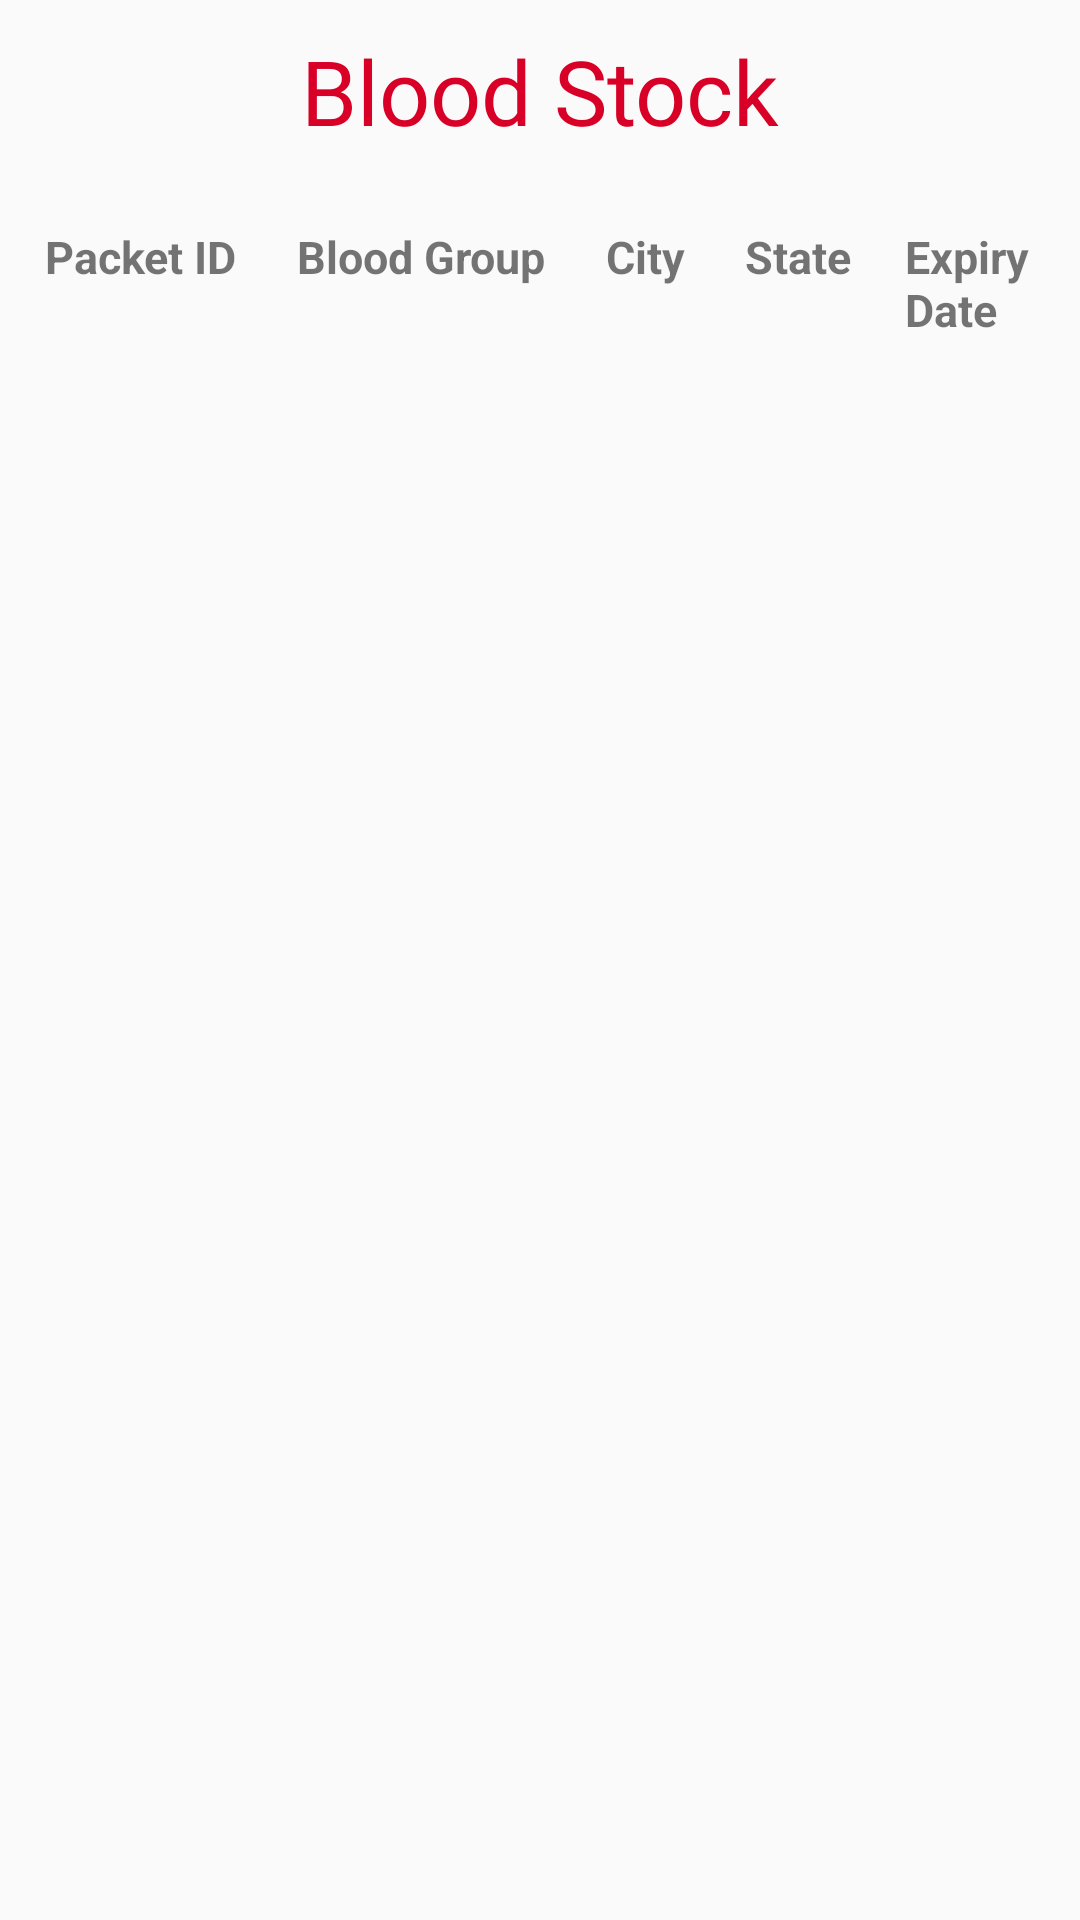

Here is an Android app screen rendered from its layout file. Give the layout XML and the strings, colors and styles it references.
<!-- AndroidManifest.xml: application theme Theme.AppCompat.Light -->
<!-- res/layout/activity_show_stock.xml -->
<?xml version="1.0" encoding="utf-8"?>
<LinearLayout xmlns:android="http://schemas.android.com/apk/res/android"
    xmlns:app="http://schemas.android.com/apk/res-auto"
    xmlns:tools="http://schemas.android.com/tools"
    android:layout_width="match_parent"
    android:layout_height="match_parent"
    android:orientation="vertical"
    tools:context=".Activity.ShowStockActivity">

    <TextView
        android:layout_width="match_parent"
        android:layout_height="wrap_content"
        android:layout_marginVertical="10dp"
        android:fontFamily="@font/heading"
        android:gravity="center"
        android:text="@string/blood_stock"
        android:textColor="@color/bloodRed"
        android:textSize="30sp" />

    <LinearLayout
        android:id="@+id/LLHeader"
        android:layout_width="match_parent"
        android:layout_height="wrap_content"
        android:orientation="horizontal"
        android:padding="5dp">

        <TextView
            android:layout_width="wrap_content"
            android:layout_height="wrap_content"
            android:padding="10dp"
            android:text="@string/packet_id"
            android:textSize="15sp"
            android:textStyle="bold" />

        <TextView
            android:layout_width="wrap_content"
            android:layout_height="wrap_content"
            android:padding="10dp"
            android:text="@string/blood_group1"
            android:textSize="15sp"
            android:textStyle="bold" />

        <TextView
            android:layout_width="wrap_content"
            android:layout_height="wrap_content"
            android:padding="10dp"
            android:text="@string/city1"
            android:textSize="15sp"
            android:textStyle="bold" />

        <TextView
            android:layout_width="wrap_content"
            android:layout_height="wrap_content"
            android:padding="10dp"
            android:text="@string/state1"
            android:textSize="15sp"
            android:textStyle="bold" />

        <TextView
            android:layout_width="wrap_content"
            android:layout_height="wrap_content"
            android:padding="8dp"
            android:text="@string/expiry_date"
            android:textSize="15sp"
            android:textStyle="bold" />


    </LinearLayout>

    <androidx.recyclerview.widget.RecyclerView
        android:id="@+id/listView"
        android:layout_width="match_parent"
        android:layout_height="wrap_content" />

</LinearLayout>
<!-- resources referenced by this layout -->
<resources>
  <color name="bloodRed">#D80027</color>
  <string name="blood_group1">Blood Group</string>
  <string name="blood_stock">Blood Stock</string>
  <string name="city1">City</string>
  <string name="expiry_date">Expiry Date</string>
  <string name="packet_id">Packet ID</string>
  <string name="state1">State</string>
</resources>
